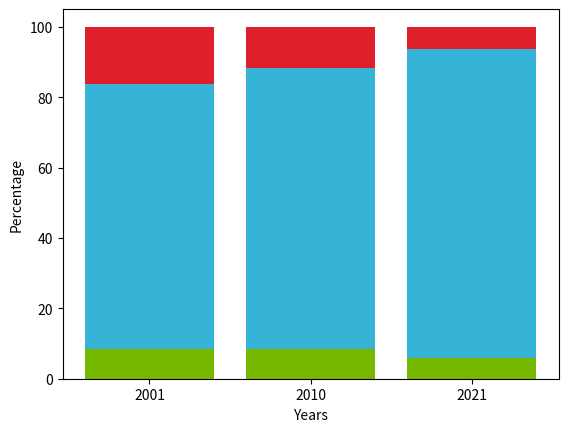

The matplotlib source for this figure:
# libraries
import matplotlib.pyplot as plt
import numpy as np
 
# data 
#   I hardcoded this in because I was on a deadline which obviously isn't 
#   optimal but it works for graph generation 
years    = ['2001', '2010', '2021']
negative = np.array([16.4, 11.6, 6.4])
neutral = np.array([75.2, 79.9, 87.8])
positive  = np.array([8.4, 8.5, 5.8])
 
# plot bars 
plt.bar(years, positive, color='#76b800')
plt.bar(years, neutral, bottom=positive, color='#35b4d7')
plt.bar(years, negative, bottom=positive+neutral, color='#e01f2d')
plt.xlabel("Years")
plt.ylabel("Percentage")
plt.show()